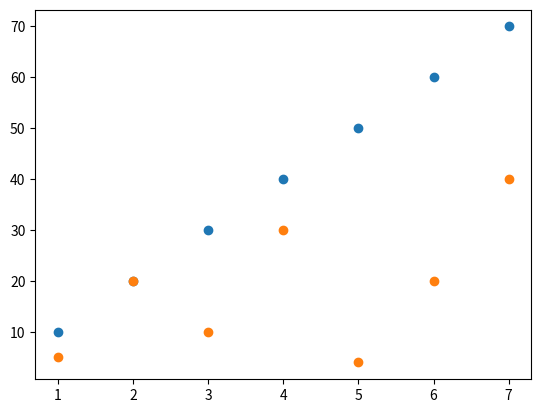

Recreate this plot in Python.
import numpy as np
import matplotlib.pyplot as plt


x1 = np.array([1, 2, 3, 4, 5, 6, 7])
y1 = np.array([10, 20, 30, 40, 50, 60, 70])
z1 = ([100, 200, 300, 400, 500, 600, 700])

x2 = np.array([1, 2, 3, 4, 5, 6, 7])
y2 = np.array([5, 20, 10, 30, 4, 20, 40])

plt.scatter(x1, y1, label = "class1")
plt.scatter(x2, y2, label = "class2")

#plt.scatter(x1, y1, c = z1, cmap="viridis", label = "class1")
#plt.scatter(x2, y2, label = "class2")
#plt.colorbar()

plt.show()